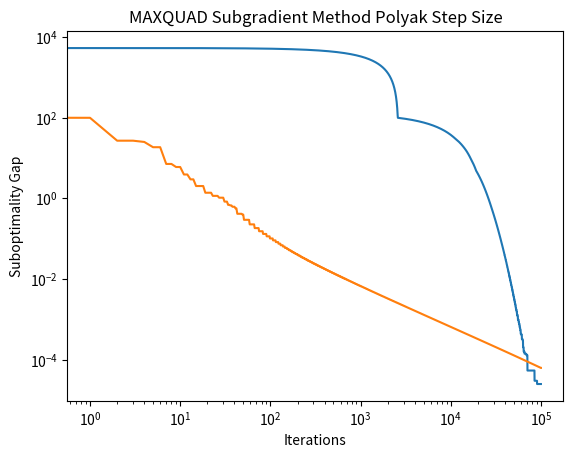

The script that saved this image:
import numpy as np
import matplotlib.pyplot as plt

# Initialize data.
d = 10

kmax = 5

A = np.zeros((kmax, d, d))
b = np.zeros((kmax, d))

for k in range(kmax):
    for i in range(d):
        running_sum = 0
        for j in range(d):
            if i == j:
                continue
            elif i < j:
                A[k,i,j] = np.exp((1+i)/(1+j))*np.cos((1+i)*(1+j))*np.sin(k+1)
                running_sum += np.abs(A[k,i,j])
            else:
                A[k,i,j] = np.exp((1+j)/(1+i))*np.cos((1+i)*(1+j))*np.sin(k+1)
                running_sum += np.abs(A[k,i,j])
        A[k,i,i] = (i+1)/10*np.abs(np.sin(k+1)) + running_sum

for k in range(kmax):
    for i in range(d):
        b[k, i] = np.exp((1+i)/(1+k))*np.sin((1+i)*(1+k))

x = np.ones((d,1))
f_vals = np.squeeze(x.T @ A @ x) - np.squeeze(b@x)
f_loc = np.argmax(f_vals)
f_val = f_vals[f_loc]
running_opt = f_val
print("f(x1) = %s" % f_val)

# Regular step size
MAX_ITERS = 500000
C = 5e-2
opt = f_val

lr = C / np.sqrt(MAX_ITERS)

for i in range(MAX_ITERS):
    f_vals = np.squeeze(x.T @ A @ x) - np.squeeze(b@x)
    f_loc = np.argmax(f_vals)
    f_val = f_vals[f_loc]

    gradient = 2*A[f_loc]@x - b[f_loc][:, None]
    x -= lr*gradient/np.linalg.norm(gradient)
    opt = min(f_val, opt)

print("Global opt: %s" % opt)

MAX_ITERS = 100000
C = 5e-2

lr = C / np.sqrt(MAX_ITERS)

x = np.ones((d,1))

opts_list = np.zeros(MAX_ITERS)

for i in range(MAX_ITERS):
    f_vals = np.squeeze(x.T @ A @ x) - np.squeeze(b@x)
    f_loc = np.argmax(f_vals)
    f_val = f_vals[f_loc]

    subgradient = 2*A[f_loc]@x - b[f_loc][:, None]
    x -= lr*subgradient/np.linalg.norm(subgradient)
    running_opt = min(f_val, running_opt)
    opts_list[i] = running_opt

# Plots

plt.loglog(np.arange(MAX_ITERS), opts_list - opt)
plt.title("MAXQUAD Subgradient Method C = 5e-2")
plt.xlabel("Iterations")
plt.ylabel("Suboptimality Gap")
plt.show()

print("C=5e-2 opt: %s" % running_opt)

# Polyak Step Size
MAX_ITERS = 100000

x = np.ones((d,1))
f_vals = np.squeeze(x.T @ A @ x) - np.squeeze(b@x)
f_loc = np.argmax(f_vals)
f_val = f_vals[f_loc]
running_opt = f_val

opts_list = np.zeros(MAX_ITERS)

for i in range(MAX_ITERS):
    f_vals = np.squeeze(x.T @ A @ x) - np.squeeze(b@x)
    f_loc = np.argmax(f_vals)
    f_val = f_vals[f_loc]

    subgradient = 2*A[f_loc]@x - b[f_loc][:, None]

    suboptimality_gap = f_val - opt
    lr = suboptimality_gap/np.linalg.norm(subgradient)


    x -= lr*subgradient/np.linalg.norm(subgradient)
    running_opt = min(f_val, running_opt)
    opts_list[i] = running_opt

plt.loglog(np.arange(MAX_ITERS), opts_list - opt)
plt.title("MAXQUAD Subgradient Method Polyak Step Size")
plt.xlabel("Iterations")
plt.ylabel("Suboptimality Gap")
plt.show()
print("Polyak opt: %s" % running_opt)